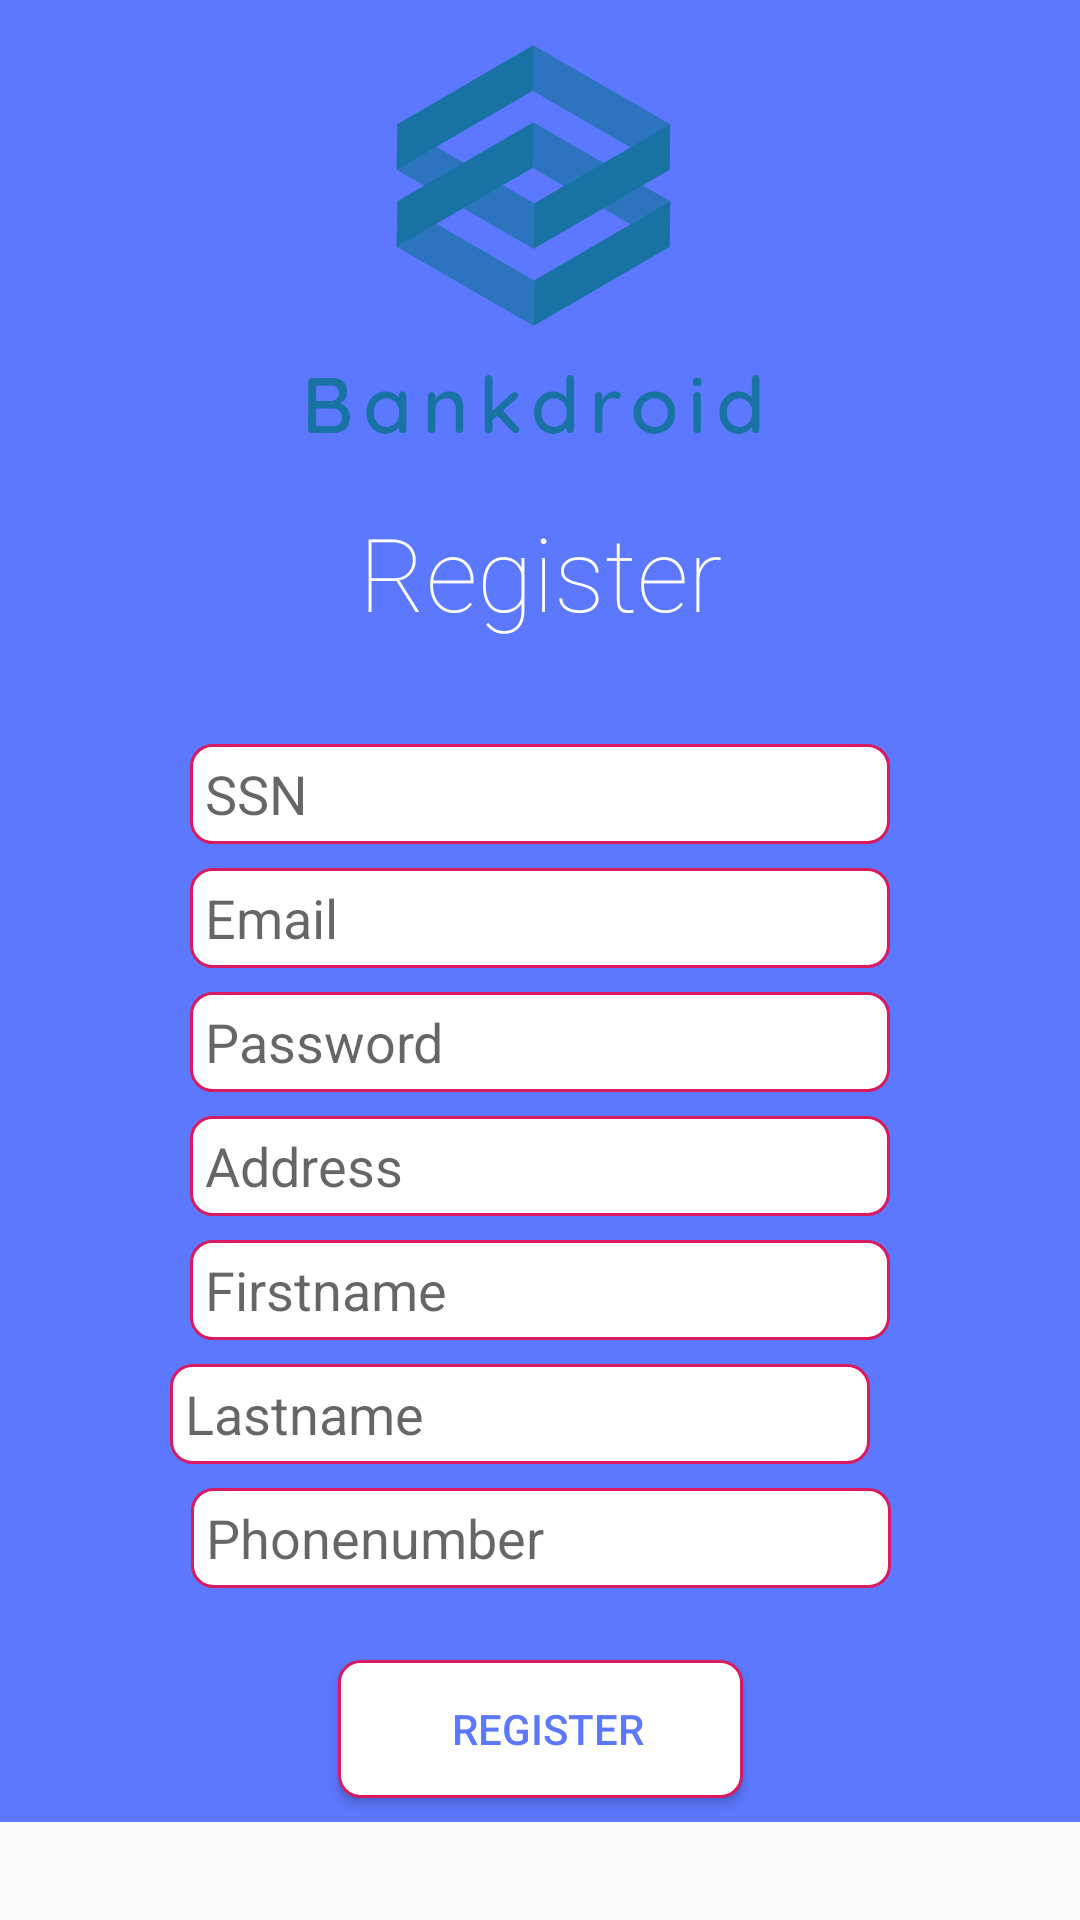

Reconstruct the res/layout file that produces this screen, plus the resources it refers to.
<!-- AndroidManifest.xml: application theme AppTheme.NoActionBar -->
<!-- res/layout/content_register.xml -->
<?xml version="1.0" encoding="utf-8"?>
<android.support.v4.widget.NestedScrollView xmlns:android="http://schemas.android.com/apk/res/android"
                                            xmlns:app="http://schemas.android.com/apk/res-auto"
                                            xmlns:tools="http://schemas.android.com/tools"
                                            android:id="@+id/nestedScrollView"
                                            android:layout_width="match_parent"
                                            android:layout_height="match_parent"
                                            app:layout_behavior="@string/appbar_scrolling_view_behavior"
                                            tools:context=".Activities.RegisterActivity"
                                            tools:showIn="@layout/activity_register">

    <android.support.constraint.ConstraintLayout
            android:layout_width="match_parent"
            android:layout_height="match_parent"
            app:layout_constraintBottom_toTopOf="@+id/textView4"
            app:layout_constraintTop_toTopOf="@+id/textView4" android:background="@color/backgroundBLUE">

        <EditText
                android:id="@+id/editText2"
                android:layout_width="wrap_content"
                android:layout_height="wrap_content"
                android:layout_marginStart="120dp"
                android:layout_marginEnd="78dp"
                android:ems="10"
                android:hint="@string/Lastname"
                android:inputType="textPersonName"
                android:textAlignment="textStart"
                android:background="@drawable/rounded_edittext"
                app:layout_constraintEnd_toEndOf="parent"
                app:layout_constraintHorizontal_bias="0.888"
                app:layout_constraintStart_toStartOf="parent"
                app:layout_constraintTop_toBottomOf="@+id/editText7" android:layout_marginTop="8dp"/>

        <EditText
                android:id="@+id/editText"
                android:layout_width="wrap_content"
                android:layout_height="wrap_content"
                android:layout_marginStart="8dp"
                android:layout_marginEnd="16dp"
                android:ems="10"
                android:hint="@string/Phonenumber"
                android:inputType="number"
                android:textAlignment="textStart"
                android:background="@drawable/rounded_edittext"
                app:layout_constraintEnd_toEndOf="parent"
                app:layout_constraintHorizontal_bias="0.541"
                app:layout_constraintStart_toStartOf="parent"
                app:layout_constraintTop_toBottomOf="@+id/editText2" android:layout_marginTop="8dp"/>

        <EditText
                android:id="@+id/editText3"
                android:layout_width="wrap_content"
                android:layout_height="wrap_content"
                android:layout_marginTop="248dp"
                android:ems="10"
                android:hint="@string/SSN"
                android:inputType="number"
                android:textAlignment="textStart"
                android:background="@drawable/rounded_edittext"
                app:layout_constraintEnd_toEndOf="parent"
                app:layout_constraintStart_toStartOf="parent"
                app:layout_constraintTop_toTopOf="parent"/>

        <EditText
                android:id="@+id/editText4"
                android:layout_width="wrap_content"
                android:layout_height="wrap_content"
                android:ems="10"
                android:hint="@string/Email"
                android:inputType="textWebEmailAddress"
                android:textAlignment="textStart"
                android:background="@drawable/rounded_edittext"
                app:layout_constraintStart_toStartOf="@+id/editText3"
                app:layout_constraintTop_toBottomOf="@+id/editText3" android:layout_marginTop="8dp"/>

        <EditText
                android:id="@+id/editText5"
                android:layout_width="wrap_content"
                android:layout_height="wrap_content"
                android:ems="10"
                android:hint="@string/Password"
                android:inputType="textPassword"
                android:textAlignment="textStart"
                android:background="@drawable/rounded_edittext"
                app:layout_constraintStart_toStartOf="@+id/editText4"
                app:layout_constraintTop_toBottomOf="@+id/editText4" android:layout_marginTop="8dp"
        />

        <EditText
                android:id="@+id/editText6"
                android:layout_width="wrap_content"
                android:layout_height="wrap_content"
                android:ems="10"
                android:hint="@string/Address"
                android:inputType="textPostalAddress"
                android:textAlignment="textStart"
                android:background="@drawable/rounded_edittext"
                app:layout_constraintStart_toStartOf="@+id/editText5"
                app:layout_constraintTop_toBottomOf="@+id/editText5" android:layout_marginTop="8dp"
        />

        <EditText
                android:id="@+id/editText7"
                android:layout_width="wrap_content"
                android:layout_height="wrap_content"
                android:ems="10"
                android:hint="@string/Firstname"
                android:inputType="textPersonName"
                android:textAlignment="textStart"
                android:background="@drawable/rounded_edittext"
                app:layout_constraintStart_toStartOf="@+id/editText6"
                app:layout_constraintTop_toBottomOf="@+id/editText6"
                android:layout_marginTop="8dp"/>

        <Button
                android:id="@+id/button"
                android:layout_width="135dp"
                android:layout_height="46dp"
                android:layout_marginStart="8dp"
                android:layout_marginTop="24dp"
                android:layout_marginEnd="8dp"
                android:layout_marginBottom="8dp"
                android:text="@string/Register"
                android:background="@drawable/rounded_button"
                app:layout_constraintBottom_toBottomOf="parent"
                app:layout_constraintEnd_toEndOf="parent"
                app:layout_constraintStart_toStartOf="parent"
                app:layout_constraintTop_toBottomOf="@+id/editText"
                app:layout_constraintVertical_bias="1.0" android:textColor="@color/backgroundBLUE"
        />

        <TextView
                android:text="@string/Register"
                android:layout_width="wrap_content"
                android:layout_height="wrap_content"
                android:id="@+id/textView7" app:layout_constraintEnd_toEndOf="parent" android:layout_marginEnd="8dp"
                app:layout_constraintStart_toStartOf="parent" android:layout_marginStart="8dp"
                android:layout_marginTop="8dp" app:layout_constraintTop_toTopOf="parent"
                android:layout_marginBottom="8dp"
                android:textColor="@android:color/white"
                android:textAppearance="@style/TextAppearance.AppCompat.Display1" android:fontFamily="sans-serif-thin"
                app:layout_constraintVertical_bias="0.293"
                app:layout_constraintBottom_toBottomOf="parent"/>

        <ImageView
                android:layout_width="246dp"
                android:layout_height="131dp" app:srcCompat="@drawable/bankdroid_logo"
                android:id="@+id/imageView3"
                app:layout_constraintStart_toStartOf="parent" android:layout_marginStart="8dp"
                app:layout_constraintEnd_toEndOf="parent" android:layout_marginEnd="8dp" android:layout_marginTop="8dp"
                app:layout_constraintTop_toTopOf="parent" android:layout_marginBottom="8dp"
                app:layout_constraintBottom_toBottomOf="parent" app:layout_constraintHorizontal_bias="0.48"
                app:layout_constraintVertical_bias="0.013"/>
    </android.support.constraint.ConstraintLayout>
</android.support.v4.widget.NestedScrollView>
<!-- res/layout/activity_register.xml (included above) -->
<?xml version="1.0" encoding="utf-8"?>
<android.support.design.widget.CoordinatorLayout xmlns:android="http://schemas.android.com/apk/res/android"
                                                 xmlns:app="http://schemas.android.com/apk/res-auto"
                                                 xmlns:tools="http://schemas.android.com/tools"
                                                 android:layout_width="match_parent"
                                                 android:layout_height="match_parent"
                                                 android:fitsSystemWindows="true"
                                                 tools:context=".RegisterActivity"
                                                 android:background="@color/backgroundBLUE">

    <include layout="@layout/content_register"/>

</android.support.design.widget.CoordinatorLayout>
<!-- resources referenced by this layout -->
<resources>
  <color name="backgroundBLUE">#5C78FF</color>
  <!-- drawable bankdroid_logo: png bitmap (drawable, 8709 bytes) -->
  <!-- drawable rounded_button (drawable) -->
  <?xml version="1.0" encoding="utf-8"?>
  <shape xmlns:android="http://schemas.android.com/apk/res/android"
         android:shape="rectangle">
      <solid android:color="#FFFFFF"/>
      <size android:height="50px" android:width="700px"/>
      <padding android:left="15px"/>
      <corners android:radius="7dp" />
      <stroke
              android:width="1dp"
              android:color="#FFD81B60"
  
      />
  
  </shape>
  <!-- drawable rounded_edittext (drawable) -->
  <?xml version="1.0" encoding="utf-8"?>
  <shape xmlns:android="http://schemas.android.com/apk/res/android"
         android:shape="rectangle">
      <solid android:color="#FFFFFF"/>
      <size android:height="100px" android:width="700px"/>
      <padding android:left="15px"/>
      <corners android:radius="7dp" />
      <stroke
              android:width="1dp"
              android:color="#FFD81B60"
  
      />
  
  </shape>
  <string name="Address">Address</string>
  <string name="Email">Email</string>
  <string name="Firstname">Firstname</string>
  <string name="Lastname">Lastname</string>
  <string name="Password">Password</string>
  <string name="Phonenumber">Phonenumber</string>
  <string name="Register">Register</string>
  <string name="SSN">SSN</string>
  <style name="AppTheme.NoActionBar">
          <item name="windowActionBar">false</item>
          <item name="windowNoTitle">true</item>
      </style>
</resources>
